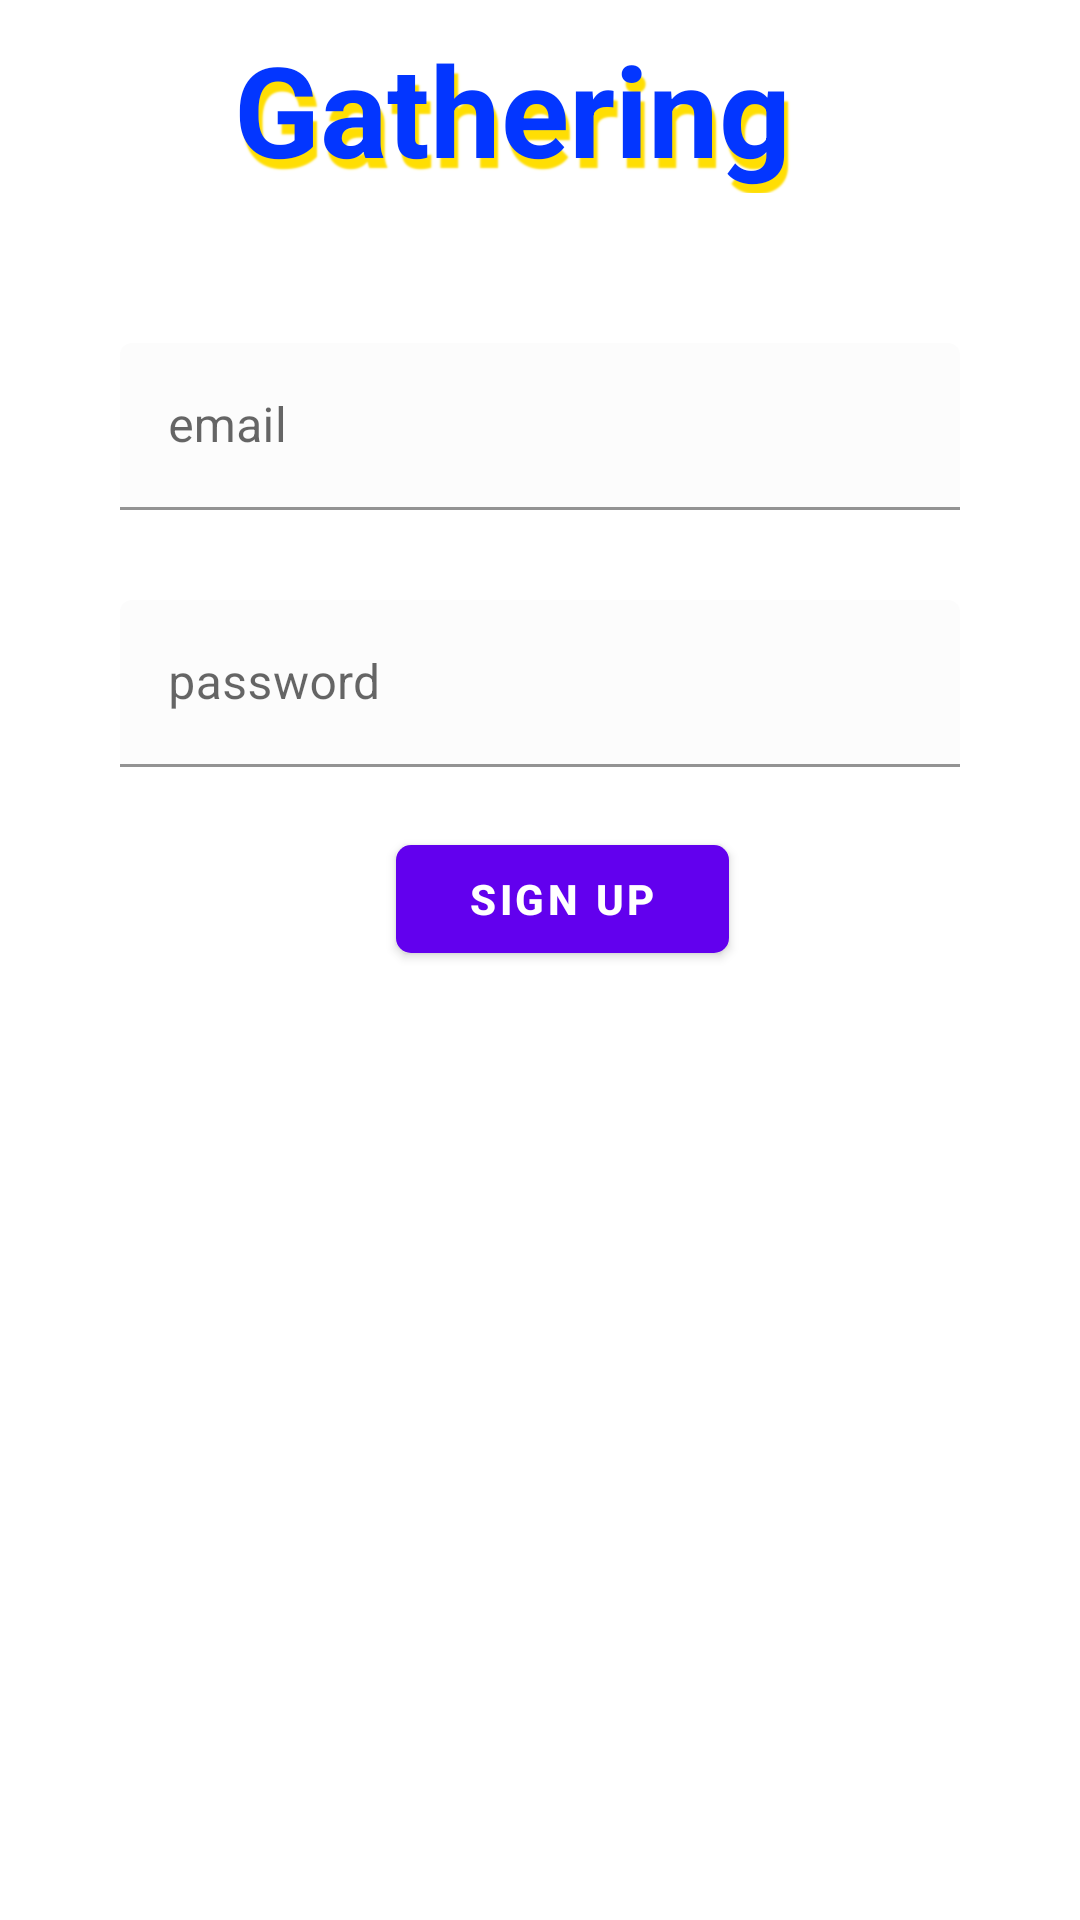

Layout XML and referenced resources for this Android screen:
<!-- AndroidManifest.xml: application theme Theme.Gathering -->
<!-- res/layout/fragment_register.xml -->
<androidx.constraintlayout.widget.ConstraintLayout xmlns:android="http://schemas.android.com/apk/res/android"
    xmlns:app="http://schemas.android.com/apk/res-auto"
    xmlns:tools="http://schemas.android.com/tools"
    android:layout_width="match_parent"
    android:layout_height="match_parent"
    tools:context="com.khulud.gathering.fragmnets.RegisterFragment">


    <LinearLayout
        android:id="@+id/linearLayout"
        android:layout_width="match_parent"
        android:layout_height="wrap_content"
        android:layout_marginTop="8dp"
        android:focusableInTouchMode="true"
        android:gravity="center_horizontal"
        android:orientation="vertical"
        app:layout_constraintEnd_toEndOf="parent"
        app:layout_constraintStart_toStartOf="parent"
        app:layout_constraintTop_toTopOf="parent"
        tools:ignore="MissingConstraints">


        <TextView
            android:id="@+id/topTextView"
            android:layout_width="204dp"
            android:layout_height="wrap_content"
            android:adjustViewBounds="true"
            android:shadowColor="@color/freshyello"
            android:shadowDx="4"
            android:shadowDy="10"
            android:shadowRadius="1"
            android:text="Gathering"
            android:textColor="@color/loudblue"
            android:textSize="42sp"
            android:textStyle="bold"
            tools:layout_editor_absoluteX="-4dp"
            tools:layout_editor_absoluteY="-14dp" />

        <com.google.android.material.textfield.TextInputLayout
            android:id="@+id/email"
            android:layout_width="match_parent"
            android:layout_height="wrap_content"
            android:layout_marginStart="40dp"
            android:layout_marginTop="50dp"
            android:layout_marginEnd="40dp"
            android:hint="@string/email"

            app:boxBackgroundColor="@color/cardview_shadow_end_color">

            <com.google.android.material.textfield.TextInputEditText
                android:id="@+id/reg_email"
                android:layout_width="match_parent"
                android:layout_height="wrap_content" />
        </com.google.android.material.textfield.TextInputLayout>


        <com.google.android.material.textfield.TextInputLayout
            android:id="@+id/password"
            android:layout_width="match_parent"
            android:layout_height="wrap_content"
            android:layout_marginStart="40dp"
            android:layout_marginTop="30dp"
            android:layout_marginEnd="40dp"
            android:hint="@string/password"
            app:boxBackgroundColor="@color/cardview_shadow_end_color">

            <com.google.android.material.textfield.TextInputEditText
                android:id="@+id/reg_password"
                android:layout_width="match_parent"
                android:layout_height="wrap_content"
                android:inputType="textPassword" />
        </com.google.android.material.textfield.TextInputLayout>

        <RelativeLayout
            android:layout_width="match_parent"
            android:layout_height="wrap_content"
            android:layout_marginTop="20dp">

            <com.google.android.material.button.MaterialButton
                android:id="@+id/btn_reg"
                android:layout_width="161dp"
                android:layout_height="wrap_content"
                android:layout_alignParentStart="true"
                android:layout_alignParentEnd="true"
                android:layout_marginStart="132dp"
                android:layout_marginEnd="117dp"
                android:drawableEnd="@drawable/arrow"
                android:text="@string/sign_up"
                android:textIsSelectable="true"
                android:textStyle="bold"
                app:cornerRadius="5dp" />

        </RelativeLayout>

    </LinearLayout>


</androidx.constraintlayout.widget.ConstraintLayout>
<!-- resources referenced by this layout -->
<resources>
  <color name="freshyello">#ffde03</color>
  <color name="loudblue">#0336ff</color>
  <string name="email">email</string>
  <string name="password">password</string>
  <string name="sign_up">SIGN UP</string>
  <style name="Theme.Gathering" parent="Theme.MaterialComponents.DayNight.DarkActionBar">
          
          <item name="colorPrimary">@color/purple_500</item>
          <item name="colorPrimaryVariant">@color/purple_700</item>
          <item name="colorOnPrimary">@color/white</item>
          
          <item name="colorSecondary">@color/teal_200</item>
          <item name="colorSecondaryVariant">@color/teal_700</item>
          <item name="colorOnSecondary">@color/black</item>
          
          <item name="android:statusBarColor" tools:targetApi="l">?attr/colorPrimaryVariant</item>
          
      </style>
  <color name="purple_500">#6200ee </color>
  <color name="purple_700">#3700b3</color>
  <color name="white">#FFFFFFFF</color>
  <color name="teal_200">#3E3D3A</color>
  <color name="teal_700">#30b7f3</color>
  <color name="black">#FF000000</color>
</resources>
